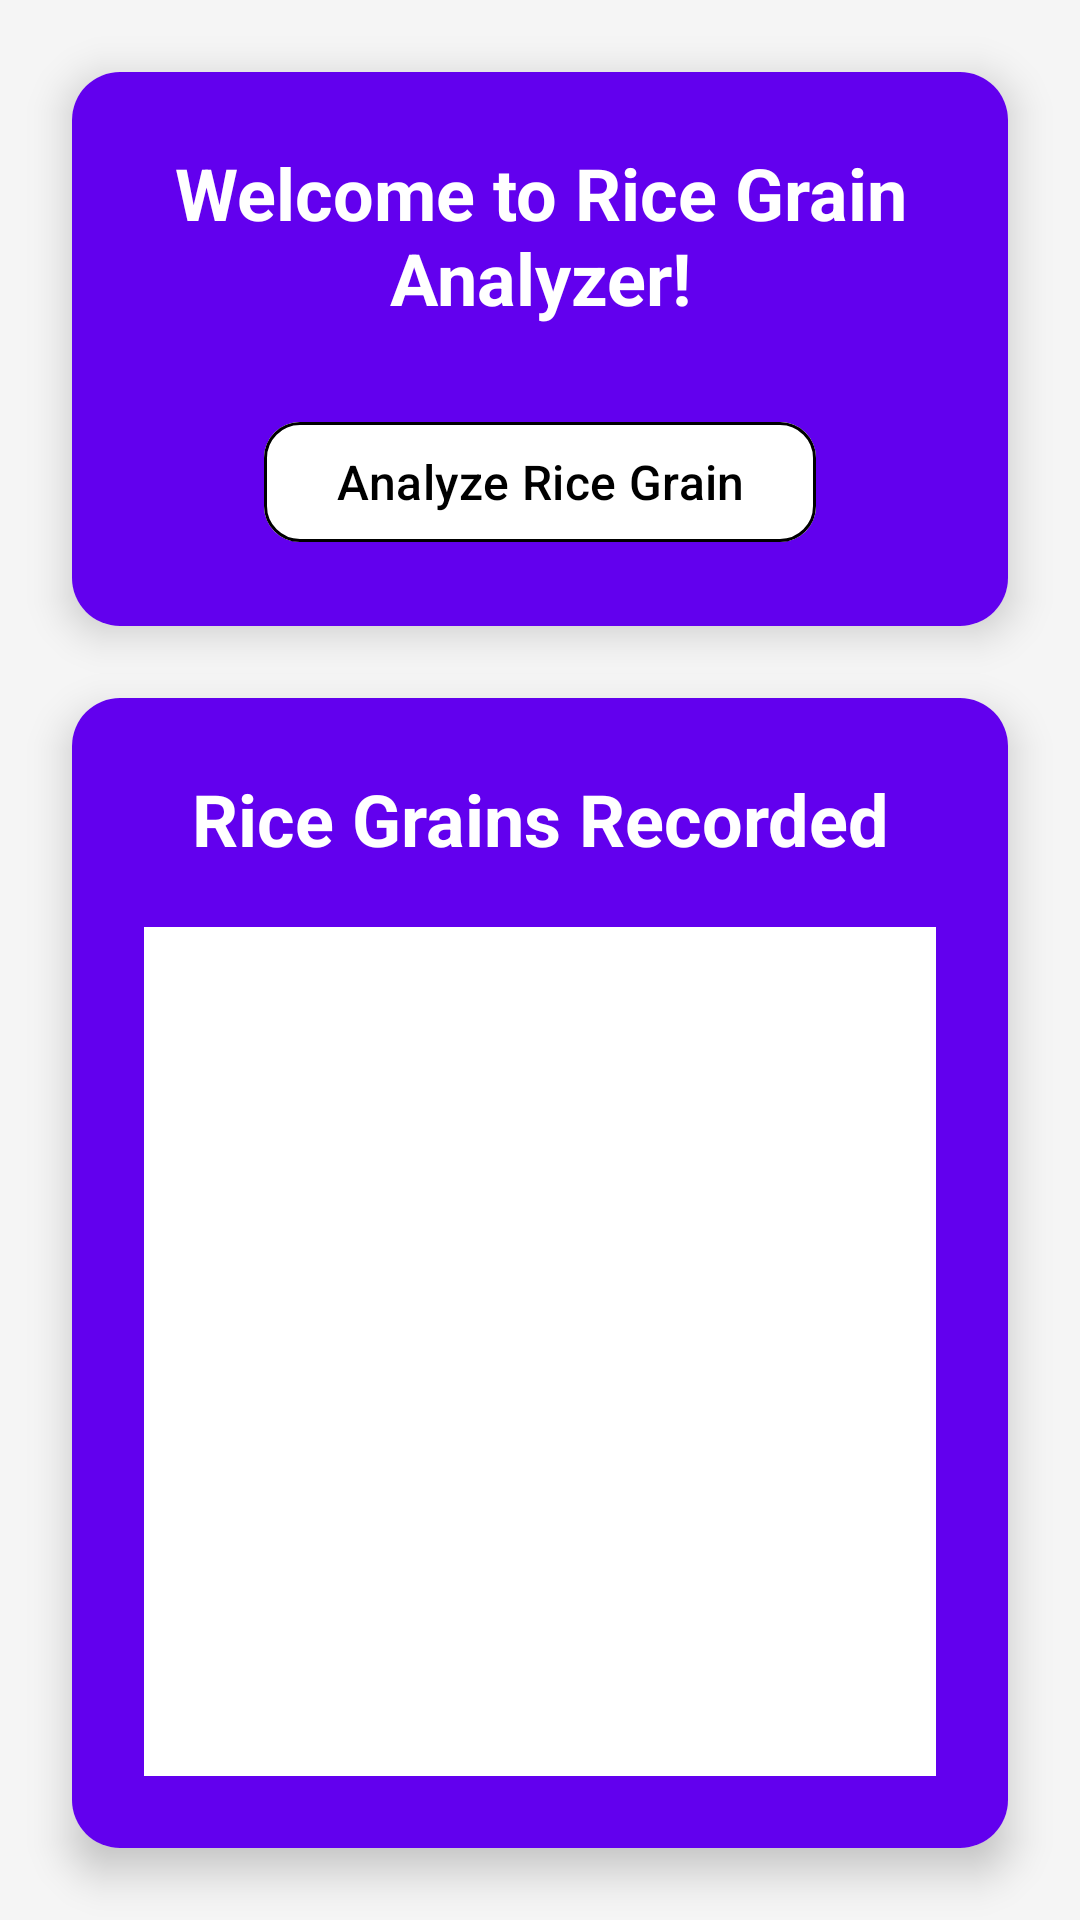

Android layout source for this screen:
<!-- AndroidManifest.xml: application theme Theme.RiceEye -->
<!-- res/layout/activity_main.xml -->
<?xml version="1.0" encoding="utf-8"?>
<androidx.constraintlayout.widget.ConstraintLayout xmlns:android="http://schemas.android.com/apk/res/android"
    xmlns:app="http://schemas.android.com/apk/res-auto"
    xmlns:tools="http://schemas.android.com/tools"
    android:id="@+id/main"
    android:layout_width="match_parent"
    android:layout_height="match_parent"
    android:background="#F5F5F5"
    tools:context=".MainActivity">

    <androidx.cardview.widget.CardView
        android:id="@+id/welcomeCard"
        android:layout_width="0dp"
        android:layout_height="wrap_content"
        android:layout_margin="24dp"
        app:cardCornerRadius="16dp"
        app:cardElevation="8dp"
        app:layout_constraintTop_toTopOf="parent"
        app:layout_constraintStart_toStartOf="parent"
        app:layout_constraintEnd_toEndOf="parent"
        app:layout_constraintVertical_bias="0.1">

        <LinearLayout
            android:layout_width="match_parent"
            android:layout_height="wrap_content"
            android:orientation="vertical"
            android:background="@color/HomeBg"
            android:padding="24dp">

            <TextView
                android:id="@+id/Introduction"
                android:layout_width="match_parent"
                android:layout_height="wrap_content"
                android:layout_marginBottom="20dp"
                android:gravity="center"
                android:text="Welcome to Rice Grain Analyzer!"
                android:textColor="#FFFFFF"
                android:textSize="24sp"
                android:textStyle="bold" />

            <com.google.android.material.button.MaterialButton
                android:id="@+id/analyzeButton"
                android:layout_width="wrap_content"
                android:layout_height="wrap_content"
                android:layout_gravity="center_horizontal"
                android:layout_marginTop="8dp"
                android:backgroundTint="#FFFFFF"
                android:text="Analyze Rice Grain"
                android:textColor="#000000"
                android:textSize="16sp"
                app:cornerRadius="12dp"
                app:strokeColor="#000000"
                app:strokeWidth="1dp" />
        </LinearLayout>
    </androidx.cardview.widget.CardView>

    <androidx.cardview.widget.CardView
        android:layout_width="0dp"
        android:layout_height="0dp"
        android:layout_margin="24dp"
        app:cardCornerRadius="16dp"
        app:cardElevation="8dp"
        app:layout_constraintTop_toBottomOf="@id/welcomeCard"
        app:layout_constraintBottom_toBottomOf="parent"
        app:layout_constraintStart_toStartOf="parent"
        app:layout_constraintEnd_toEndOf="parent">

        <LinearLayout
            android:layout_width="match_parent"
            android:layout_height="match_parent"
            android:orientation="vertical"
            android:background="@color/HomeBg"
            android:padding="24dp">

            <TextView
                android:id="@+id/History"
                android:layout_width="match_parent"
                android:layout_height="wrap_content"
                android:layout_marginBottom="20dp"
                android:gravity="center"
                android:text="Rice Grains Recorded"
                android:textColor="#FFFFFF"
                android:textSize="24sp"
                android:textStyle="bold" />

            <androidx.recyclerview.widget.RecyclerView
                android:id="@+id/recyclerView"
                android:layout_width="match_parent"
                android:layout_height="0dp"
                android:layout_weight="1"
                android:background="#FFFFFF"
                android:padding="16dp"
                app:layoutManager="androidx.recyclerview.widget.GridLayoutManager"
                app:spanCount="2"
                tools:listitem="@layout/item_rice_grain" />
        </LinearLayout>
    </androidx.cardview.widget.CardView>

</androidx.constraintlayout.widget.ConstraintLayout>
<!-- res/layout/item_rice_grain.xml (included above) -->
<?xml version="1.0" encoding="utf-8"?>
<androidx.cardview.widget.CardView
    xmlns:android="http://schemas.android.com/apk/res/android"
    xmlns:app="http://schemas.android.com/apk/res-auto"
    android:layout_width="match_parent"
    android:layout_height="wrap_content"
    android:layout_margin="8dp"
    app:cardCornerRadius="12dp"
    app:cardElevation="6dp"
    android:clickable="true"
    android:focusable="true">

<LinearLayout
        android:layout_width="match_parent"
        android:layout_height="wrap_content"
        android:orientation="vertical"
        android:padding="8dp"
        android:background="@color/HomeBg">

        <ImageView
            android:id="@+id/imgRice"
            android:layout_width="match_parent"
            android:layout_height="120dp"
            android:scaleType="centerCrop"
            android:background="#EEE" />

        <TextView
            android:id="@+id/txtDate"
            android:layout_width="match_parent"
            android:layout_height="wrap_content"
            android:paddingVertical="4dp"
            android:text="Date"
            android:textAlignment="center"
            android:textColor="#FFF"
            android:textSize="14sp" />

        <Button
            android:id="@+id/btnAnalyzeItem"
            android:layout_width="wrap_content"
            android:layout_height="wrap_content"
            android:layout_gravity="center_horizontal"
            android:backgroundTint="#4CAF50"
            android:text="Analyze"
            android:textColor="#FFF"
            android:clickable="true"/>
    </LinearLayout>
</androidx.cardview.widget.CardView>
<!-- resources referenced by this layout -->
<resources>
  <color name="HomeBg">#6200EE</color>
  <style name="Theme.RiceEye" parent="Theme.Material3.DayNight">
          
          <item name="colorPrimary">@color/primary</item>
          <item name="colorPrimaryVariant">@color/primary_dark</item>
          <item name="colorOnPrimary">@color/white</item>
          
          <item name="colorSecondary">@color/secondary</item>
          <item name="colorSecondaryVariant">@color/secondary_dark</item>
          <item name="colorOnSecondary">@color/black</item>
          
          <item name="android:statusBarColor" tools:targetApi="lollipop">@color/primary_dark</item>
          
          <item name="android:colorBackground">@color/background_light</item>
      </style>
  <color name="primary">#6200EE</color>
  <color name="primary_dark">#3700B3</color>
  <color name="white">#FFFFFF</color>
  <color name="secondary">#03DAC6</color>
  <color name="secondary_dark">#00BFA5</color>
  <color name="black">#000000</color>
  <color name="background_light">#FAFAFA</color>
</resources>
